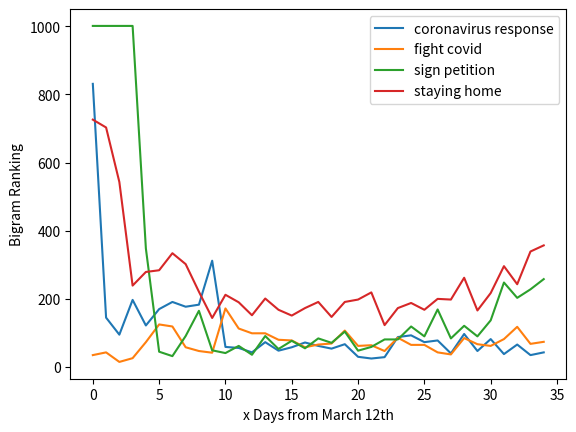

The script that saved this image:
import matplotlib.pyplot as plt
import numpy as np

coronavirus_response = np.array([831, 145, 95, 197, 122, 170, 191, 177, 183, 312, 59, 56, 43, 73, 48, 58, 72, 62, 54, 67, 30, 25, 29, 88, 93, 73, 78, 40, 97, 47, 82, 38, 66, 35, 43])
delta_corona = np.diff(coronavirus_response)
fight_coronavirus = [853, 218, 184, 147, 118, 152, 104, 69, 62, 86, 23, 30, 22, 29, 17, 22, 21, 22, 17, 29, 19, 27, 20, 39, 28, 37, 28, 29, 74, 38, 43, 62, 88, 30, 66]
sign_petition = [1001, 1001, 1001, 1001, 348, 45, 32, 91, 165, 49, 41, 62, 36, 91, 53, 77, 55, 84, 71, 104, 48, 59, 81, 81, 119, 90, 169, 84, 121, 90, 137, 248, 203, 228, 258]
delta_sign = np.diff(np.array(sign_petition))
fight_covid = [35, 43, 15, 26, 73, 125, 119, 58, 47, 42, 172, 113, 99, 99, 80, 78, 58, 66, 69, 107, 62, 64, 47, 86, 65, 65, 43, 37, 85, 67, 62, 82, 118, 68, 74]
delta_fight_corona = np.diff(np.array(fight_covid))
staying_home = [726, 703, 543, 239, 279, 284, 334, 302, 221, 144, 212, 190, 152, 201, 168, 151, 173, 191, 147, 191, 198, 219, 123, 173, 188, 168, 200, 198, 262, 166, 217, 296, 243, 339, 357]
x = [x for x in range(0, len(coronavirus_response))]
x_delta = [x for x in range(1, len(coronavirus_response))]

plt.plot(x, coronavirus_response, label='coronavirus response')
# plt.plot(x, fight_coronavirus, label='fight coronavirus')
plt.plot(x, fight_covid, label='fight covid')
plt.plot(x, sign_petition, label='sign petition')
plt.plot(x, staying_home, label='staying home')
# plt.plot(x_delta, delta_corona, '--', label='delta coronavirus response')
# plt.plot(x_delta, delta_fight_corona, '--', label='delta fight corona')
# plt.plot(x_delta, delta_sign, '--', label='delta sign petition')
plt.xlabel('x Days from March 12th')
plt.ylabel('Bigram Ranking')
plt.legend()
plt.show()
